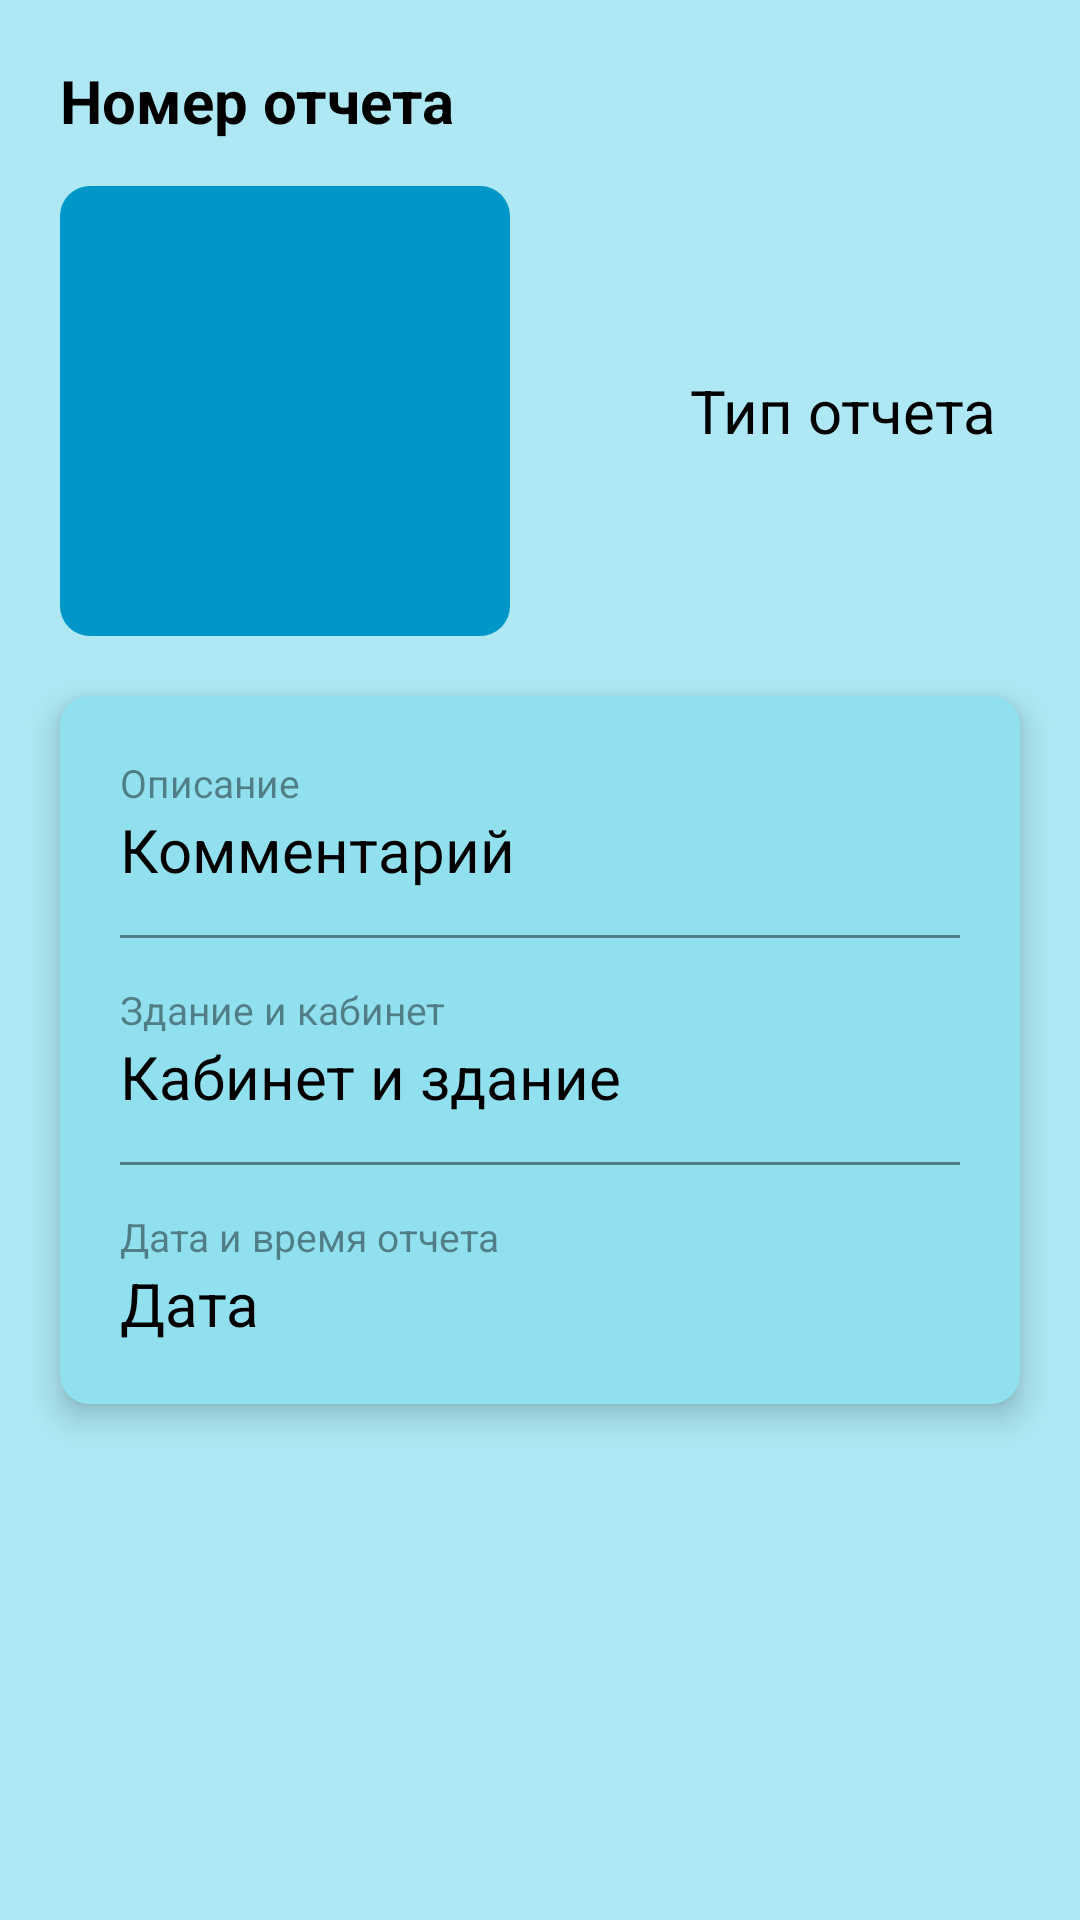

Android layout source for this screen:
<!-- AndroidManifest.xml: application theme Theme.Diplom -->
<!-- res/layout/activity_student_history_info.xml -->
<LinearLayout xmlns:android="http://schemas.android.com/apk/res/android"
    xmlns:app="http://schemas.android.com/apk/res-auto"
    xmlns:tools="http://schemas.android.com/tools"
    android:layout_width="match_parent"
    android:layout_height="match_parent"
    tools:context=".StudentHistoryInfoActivity"
    android:orientation="vertical"
    android:background="@color/layoutBack">

    <ScrollView
        android:id="@+id/myview"
        android:layout_width="fill_parent"
        android:layout_height="fill_parent"
        android:orientation="vertical" >

        <LinearLayout
            android:layout_width="fill_parent"
            android:layout_height="wrap_content"
            android:background="@color/layoutBack"
            android:orientation="vertical" >

            <TextView
                android:id="@+id/textIdRep"
                android:layout_width="wrap_content"
                android:layout_height="wrap_content"
                android:layout_gravity="left"
                android:layout_marginLeft="20dp"
                android:layout_marginTop="20dp"
                android:layout_marginBottom="15dp"
                android:textSize="20dp"
                android:textStyle="bold"
                android:text="Номер отчета"
                android:textColor="@color/textColor"/>

            <LinearLayout
                android:layout_width="fill_parent"
                android:layout_height="wrap_content"
                android:background="@color/layoutBack"
                android:orientation="horizontal" >

                <ImageView
                    android:id="@+id/imageReportInfo"
                    android:layout_width="150dp"
                    android:layout_height="150dp"
                    android:contentDescription="noPhoto"
                    android:layout_marginLeft="20dp"
                    android:layout_gravity="left"
                    app:srcCompat="@drawable/ic_baseline_insert_photo_24"
                    android:background="@drawable/image_back"/>

                <TextView
                    android:id="@+id/textTypeReportInfo"
                    android:layout_width="wrap_content"
                    android:layout_height="wrap_content"
                    android:layout_marginLeft="60dp"
                    android:layout_gravity="center"
                    android:text="Тип отчета"
                    android:inputType="textMultiLine"
                    android:textColor="@color/textColor"
                    android:textSize="20dp"/>

            </LinearLayout>

            <com.google.android.material.card.MaterialCardView
                android:id="@+id/card_view"
                android:layout_width="match_parent"
                android:layout_height="wrap_content"
                android:layout_gravity="center"
                android:layout_marginBottom="20dp"
                android:layout_marginTop="20dp"
                android:layout_marginRight="20dp"
                android:layout_marginLeft="20dp"
                app:cardCornerRadius="10dp"
                app:cardBackgroundColor="@color/cardView"
                android:elevation="6dp"
                android:stateListAnimator="@null"
                android:translationZ="5dp">

                <LinearLayout
                    android:layout_width="fill_parent"
                    android:layout_height="wrap_content"
                    android:background="@color/cardView"
                    android:orientation="vertical" >

                    <TextView
                        android:id="@+id/textViewLabel"
                        android:layout_width="wrap_content"
                        android:layout_height="wrap_content"
                        android:layout_marginTop="20dp"
                        android:layout_marginLeft="20dp"
                        android:layout_gravity="left"
                        android:text="Описание"
                        android:textColor="@color/visible_hint"
                        android:textSize="13dp" />

                    <TextView
                        android:id="@+id/textCommentInfo"
                        android:layout_width="wrap_content"
                        android:layout_height="wrap_content"
                        android:layout_gravity="left"
                        android:layout_marginLeft="20dp"
                        android:layout_marginBottom="15dp"
                        android:text="Комментарий"
                        android:inputType="textMultiLine"
                        android:textColor="@color/textColor"
                        android:textSize="20dp"/>

                    <View
                        android:layout_width="match_parent"
                        android:layout_height="1dp"
                        android:layout_gravity="center"
                        android:layout_marginLeft="20dp"
                        android:layout_marginRight="20dp"
                        android:layout_marginBottom="15dp"
                        android:background="@color/visible_hint"/>

                    <TextView
                        android:id="@+id/textViewCab"
                        android:layout_width="wrap_content"
                        android:layout_height="wrap_content"
                        android:layout_marginLeft="20dp"
                        android:layout_gravity="left"
                        android:text="Здание и кабинет"
                        android:textColor="@color/visible_hint"
                        android:textSize="13dp" />

                    <TextView
                        android:id="@+id/textCabinetInfo"
                        android:layout_width="wrap_content"
                        android:layout_height="wrap_content"
                        android:layout_gravity="left"
                        android:text="Кабинет и здание"
                        android:inputType="textMultiLine"
                        android:layout_marginBottom="15dp"
                        android:layout_marginLeft="20dp"
                        android:textColor="@color/textColor"
                        android:textSize="20dp"/>

                    <View
                        android:layout_width="match_parent"
                        android:layout_height="1dp"
                        android:layout_gravity="center"
                        android:layout_marginLeft="20dp"
                        android:layout_marginRight="20dp"
                        android:layout_marginBottom="15dp"
                        android:background="@color/visible_hint"/>

                    <TextView
                        android:id="@+id/textViewDate"
                        android:layout_width="wrap_content"
                        android:layout_height="wrap_content"
                        android:layout_marginLeft="20dp"
                        android:layout_gravity="left"
                        android:text="Дата и время отчета"
                        android:textColor="@color/visible_hint"
                        android:textSize="13dp" />

                    <TextView
                        android:id="@+id/textDateInfo"
                        android:layout_width="wrap_content"
                        android:layout_height="wrap_content"
                        android:layout_gravity="left"
                        android:text="Дата"
                        android:inputType="textMultiLine"
                        android:layout_marginLeft="20dp"
                        android:layout_marginBottom="20dp"
                        android:textColor="@color/textColor"
                        android:textSize="20dp"/>

                </LinearLayout>

            </com.google.android.material.card.MaterialCardView>

        </LinearLayout>

    </ScrollView>

</LinearLayout>
<!-- resources referenced by this layout -->
<resources>
  <color name="cardView">#90E0EF</color>
  <color name="layoutBack">#ADE8F4</color>
  <color name="textColor">#000000</color>
  <color name="visible_hint">#70000000</color>
  <!-- drawable image_back (drawable) -->
  <?xml version="1.0" encoding="utf-8"?>
  <shape xmlns:android="http://schemas.android.com/apk/res/android" >
  
      <solid android:color="@color/buttonColor" />
  
      <corners android:radius="10dp" />
  </shape>
  <style name="Theme.Diplom" parent="Theme.MaterialComponents.DayNight.DarkActionBar">
          
          <item name="colorPrimary">@color/hintTextColor</item>
          <item name="colorPrimaryVariant">#000000</item>
          <item name="colorOnPrimary">@color/white</item>
          
          <item name="colorSecondary">@color/hintTextColor</item>
          <item name="colorSecondaryVariant">@color/teal_700</item>
          <item name="colorOnSecondary">@color/black</item>
          
          <item name="android:statusBarColor" tools:targetApi="l">?attr/colorPrimaryVariant</item>
          
          <item name="windowActionBar">false</item>
          <item name="windowNoTitle">true</item>
      </style>
  <color name="buttonColor">#0096C7</color>
  <color name="hintTextColor">#0096C7</color>
  <color name="white">#FFFFFFFF</color>
  <color name="teal_700">#FF018786</color>
  <color name="black">#FF000000</color>
</resources>
